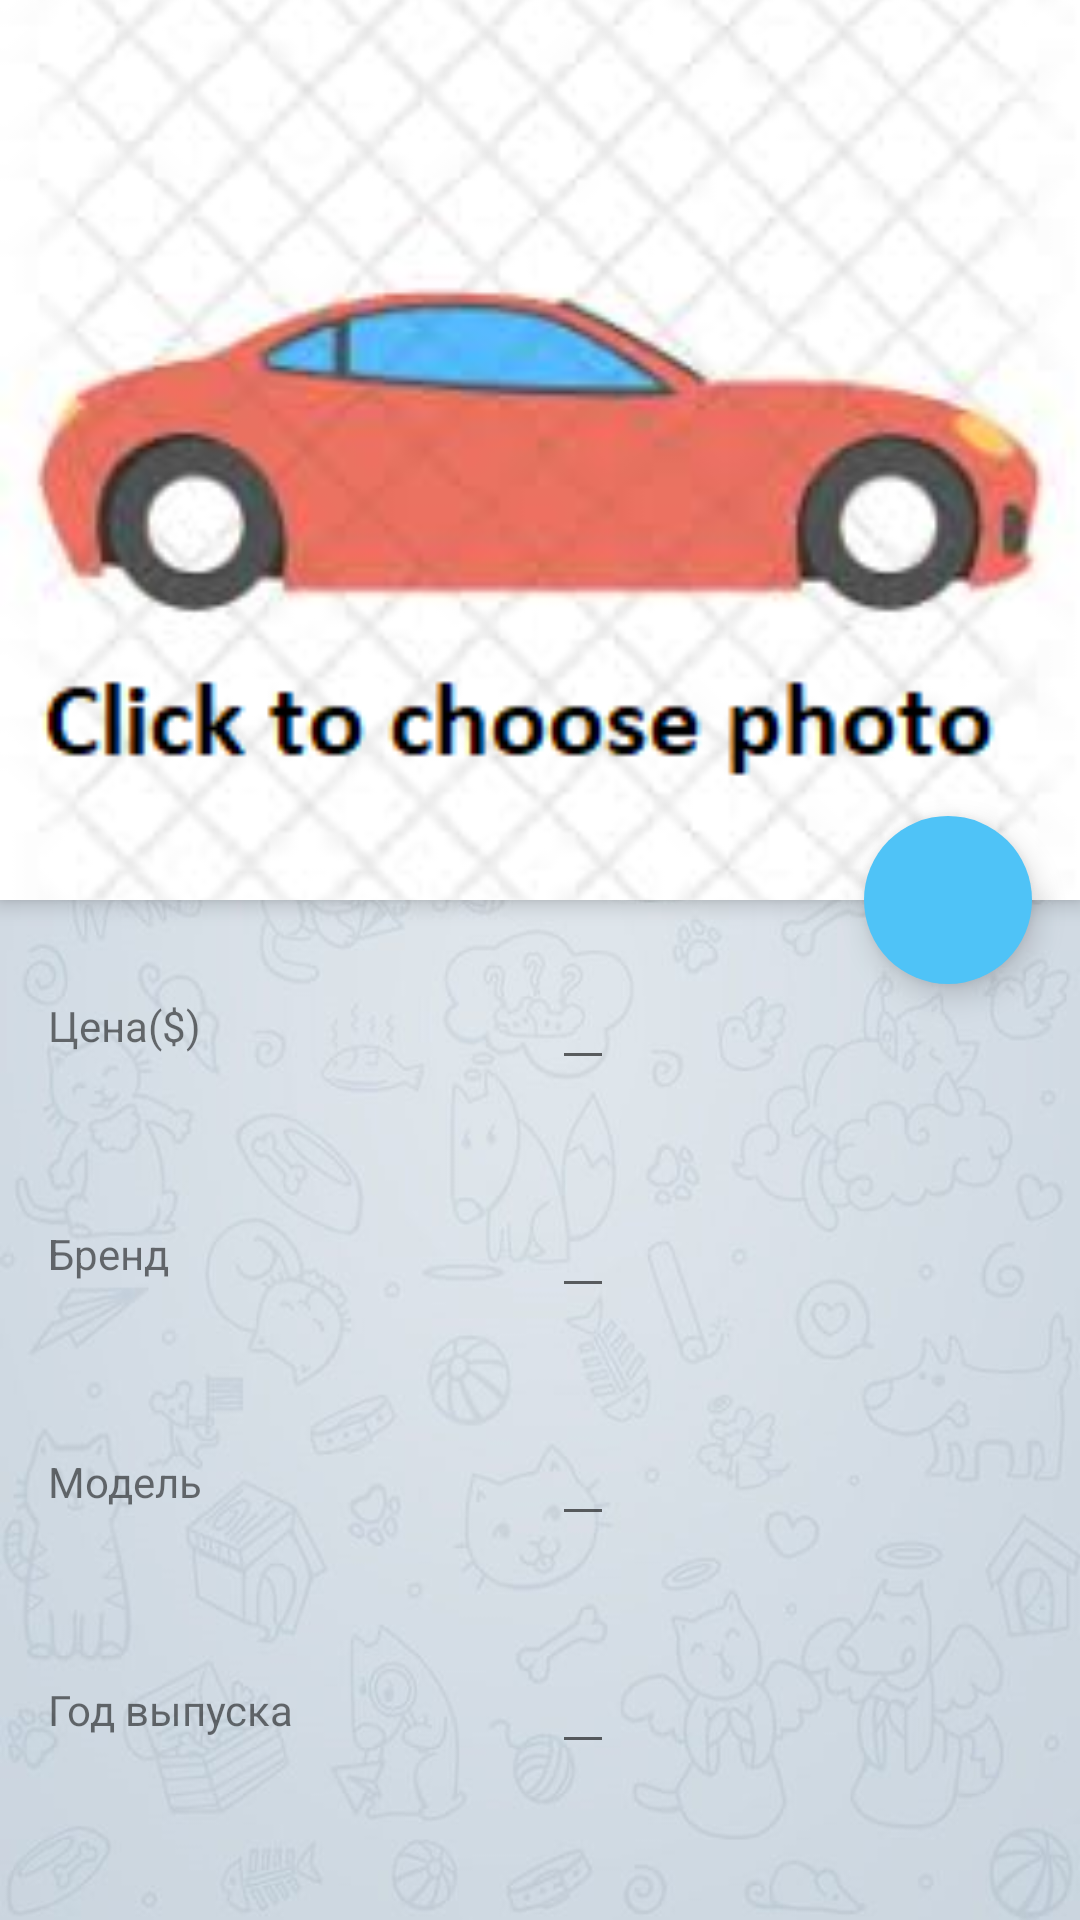

Here is an Android app screen rendered from its layout file. Give the layout XML and the strings, colors and styles it references.
<!-- AndroidManifest.xml: activity theme AppTheme.TransparentTheme -->
<!-- res/layout/activity_car_edit.xml -->
<?xml version="1.0" encoding="utf-8"?>
<android.support.design.widget.CoordinatorLayout
    xmlns:android="http://schemas.android.com/apk/res/android"
    xmlns:app="http://schemas.android.com/apk/res-auto"
    xmlns:tools="http://schemas.android.com/tools"
    android:layout_width="match_parent"
    android:layout_height="match_parent"
    android:fitsSystemWindows="true"
    tools:context=".CarEditActivity"
    android:background="@drawable/background"
    >
    
    <android.support.design.widget.AppBarLayout
        android:id="@+id/car_edit_appbar"
        android:layout_width="match_parent"
        android:layout_height="300dp"
        android:fitsSystemWindows="true"
        >
        
        <android.support.design.widget.CollapsingToolbarLayout
            android:layout_width="match_parent"
            android:layout_height="match_parent"
            android:fitsSystemWindows="true"
            app:layout_scrollFlags="scroll|enterAlways|snap"
            app:contentScrim="?attr/colorPrimary"
            app:expandedTitleMarginStart="48dp"
            app:expandedTitleMarginEnd="64dp"
            >
            <ImageView
                android:id="@+id/car_edit_photo"
                android:layout_width="match_parent"
                android:layout_height="match_parent"
                android:fitsSystemWindows="true"
                android:scaleType="centerCrop"
                app:layout_collapseMode="parallax"
                android:src="@drawable/choose_car"
                />
            <android.support.v7.widget.Toolbar
                android:id="@+id/car_edit_toolbar"
                android:layout_width="match_parent"
                android:layout_height="64dp"
                app:popupTheme="@style/ThemeOverlay.AppCompat.Light"
                app:layout_collapseMode="pin"
                />
        </android.support.design.widget.CollapsingToolbarLayout>
    </android.support.design.widget.AppBarLayout>

    <android.support.v4.widget.NestedScrollView
        android:layout_width="match_parent"
        android:layout_height="match_parent"
        app:layout_behavior="@string/appbar_scrolling_view_behavior"
        >

        
        
        
        
        
        
        
        <TableLayout
            android:layout_width="match_parent"
            android:layout_height="match_parent">
            <TableRow>
                <TextView
                    android:text="Цена($)"
                    android:layout_width="wrap_content"
                    android:layout_height="wrap_content"
                    android:layout_column="1"
                    android:layout_marginVertical="16dp"
                    android:layout_marginHorizontal="@dimen/margin_edit_car"
                    />
                <EditText
                    android:id="@+id/car_price"
                    android:layout_width="wrap_content"
                    android:layout_height="wrap_content"
                    android:layout_column="2"
                    android:layout_marginVertical="16dp"
                    android:layout_marginHorizontal="@dimen/margin_edit_car"
                    android:textSize="20sp"
                    android:textColor="@android:color/black"
                    android:inputType="numberDecimal"/>
            </TableRow>
            <TableRow>
                <TextView
                    android:text="Бренд"
                    android:layout_width="wrap_content"
                    android:layout_height="wrap_content"
                    android:layout_column="1"
                    android:layout_marginVertical="16dp"
                    android:layout_marginHorizontal="@dimen/margin_edit_car"
                    />
                <EditText
                    android:id="@+id/car_brand"
                    android:layout_width="wrap_content"
                    android:layout_height="wrap_content"
                    android:layout_column="2"
                    android:layout_marginVertical="16dp"
                    android:layout_marginHorizontal="@dimen/margin_edit_car"
                    android:textSize="20sp"
                    android:inputType="text"
                    android:textColor="@android:color/black"/>
            </TableRow>
            <TableRow>
                <TextView
                    android:text="Модель"
                    android:layout_width="wrap_content"
                    android:layout_height="wrap_content"
                    android:layout_column="1"
                    android:layout_marginVertical="16dp"
                    android:layout_marginHorizontal="@dimen/margin_edit_car"
                    />
                <EditText
                    android:id="@+id/car_model"
                    android:layout_width="wrap_content"
                    android:layout_height="wrap_content"
                    android:layout_column="2"
                    android:layout_marginVertical="16dp"
                    android:layout_marginHorizontal="@dimen/margin_edit_car"
                    android:textSize="20sp"
                    android:inputType="text"
                    android:textColor="@android:color/black"/>
            </TableRow>
            <TableRow>
                <TextView
                    android:text="Год выпуска"
                    android:layout_width="wrap_content"
                    android:layout_height="wrap_content"
                    android:layout_column="1"
                    android:layout_marginVertical="16dp"
                    android:layout_marginHorizontal="@dimen/margin_edit_car"
                    />
                <EditText
                    android:id="@+id/car_manufacture_year"
                    android:layout_width="wrap_content"
                    android:layout_height="wrap_content"
                    android:layout_column="2"
                    android:layout_marginVertical="16dp"
                    android:layout_marginHorizontal="@dimen/margin_edit_car"
                    android:textSize="20sp"
                    android:inputType="number"
                    android:textColor="@android:color/black"/>
            </TableRow>
            <TableRow>
                <TextView
                    android:text="Пробег(мили)"
                    android:layout_width="wrap_content"
                    android:layout_height="wrap_content"
                    android:layout_column="1"
                    android:layout_marginVertical="16dp"
                    android:layout_marginHorizontal="@dimen/margin_edit_car"
                    />
                <EditText
                    android:id="@+id/car_mileage"
                    android:layout_width="wrap_content"
                    android:layout_height="wrap_content"
                    android:layout_column="2"
                    android:layout_marginVertical="16dp"
                    android:layout_marginHorizontal="@dimen/margin_edit_car"
                    android:textSize="20sp"
                    android:inputType="number"
                    android:textColor="@android:color/black"/>
            </TableRow>
            <TableRow>
                <TextView
                    android:text="Объем двигателя(л)"
                    android:layout_width="wrap_content"
                    android:layout_height="wrap_content"
                    android:layout_column="1"
                    android:layout_marginVertical="16dp"
                    android:layout_marginHorizontal="@dimen/margin_edit_car"
                    />
                <EditText
                    android:id="@+id/car_engine_volume"
                    android:layout_width="wrap_content"
                    android:layout_height="wrap_content"
                    android:layout_column="2"
                    android:layout_marginVertical="16dp"
                    android:layout_marginHorizontal="@dimen/margin_edit_car"
                    android:textSize="20sp"
                    android:inputType="number"
                    android:textColor="@android:color/black"/>
            </TableRow>
            <TableRow>
                <TextView
                    android:text="Объем бака(л)"
                    android:layout_width="wrap_content"
                    android:layout_height="wrap_content"
                    android:layout_column="1"
                    android:layout_marginVertical="16dp"
                    android:layout_marginHorizontal="@dimen/margin_edit_car"
                    />
                <EditText
                    android:id="@+id/car_fuel_tank_volume"
                    android:layout_width="wrap_content"
                    android:layout_height="wrap_content"
                    android:layout_column="2"
                    android:layout_marginVertical="16dp"
                    android:layout_marginHorizontal="@dimen/margin_edit_car"
                    android:textSize="20sp"
                    android:inputType="number"
                    android:textColor="@android:color/black"/>
            </TableRow>
            <TableRow>
                <TextView
                    android:text="Макс. скорость(м/ч)"
                    android:layout_width="wrap_content"
                    android:layout_height="wrap_content"
                    android:layout_column="1"
                    android:layout_marginVertical="16dp"
                    android:layout_marginHorizontal="@dimen/margin_edit_car"
                    />
                <EditText
                    android:id="@+id/car_max_speed"
                    android:layout_width="wrap_content"
                    android:layout_height="wrap_content"
                    android:layout_column="2"
                    android:layout_marginVertical="16dp"
                    android:layout_marginHorizontal="@dimen/margin_edit_car"
                    android:textSize="20sp"
                    android:inputType="number"
                    android:textColor="@android:color/black"/>
            </TableRow>
            <TableRow>
                <TextView
                    android:text="Масса(кг)"
                    android:layout_width="wrap_content"
                    android:layout_height="wrap_content"
                    android:layout_column="1"
                    android:layout_marginVertical="16dp"
                    android:layout_marginHorizontal="@dimen/margin_edit_car"
                    />
                <EditText
                    android:id="@+id/car_weight"
                    android:layout_width="wrap_content"
                    android:layout_height="wrap_content"
                    android:layout_column="2"
                    android:layout_marginVertical="16dp"
                    android:layout_marginHorizontal="@dimen/margin_edit_car"
                    android:textSize="20sp"
                    android:inputType="number"
                    android:textColor="@android:color/black"/>
            </TableRow>
        </TableLayout>
    </android.support.v4.widget.NestedScrollView>

    <android.support.design.widget.FloatingActionButton
        android:id="@+id/fab_save_car_edit"
        android:layout_width="wrap_content"
        android:layout_height="wrap_content"
        android:layout_margin="16dp"
        app:layout_anchor="@id/car_edit_appbar"
        app:layout_anchorGravity="bottom|right|end"
        android:src="@drawable/ic_action_save"
        app:borderWidth="0dp" />
    
</android.support.design.widget.CoordinatorLayout>
<!-- resources referenced by this layout -->
<resources>
  <color name="colorAccent">#4FC3F7</color>
  <dimen name="margin_edit_car">16dp</dimen>
  <!-- drawable background: png bitmap (drawable, 377770 bytes) -->
  <!-- drawable choose_car: png bitmap (drawable, 55606 bytes) -->
  <style name="AppTheme.TransparentTheme">
          <item name="android:windowDrawsSystemBarBackgrounds">true</item>
          <item name="android:statusBarColor">@android:color/transparent</item>
          
      </style>
</resources>
